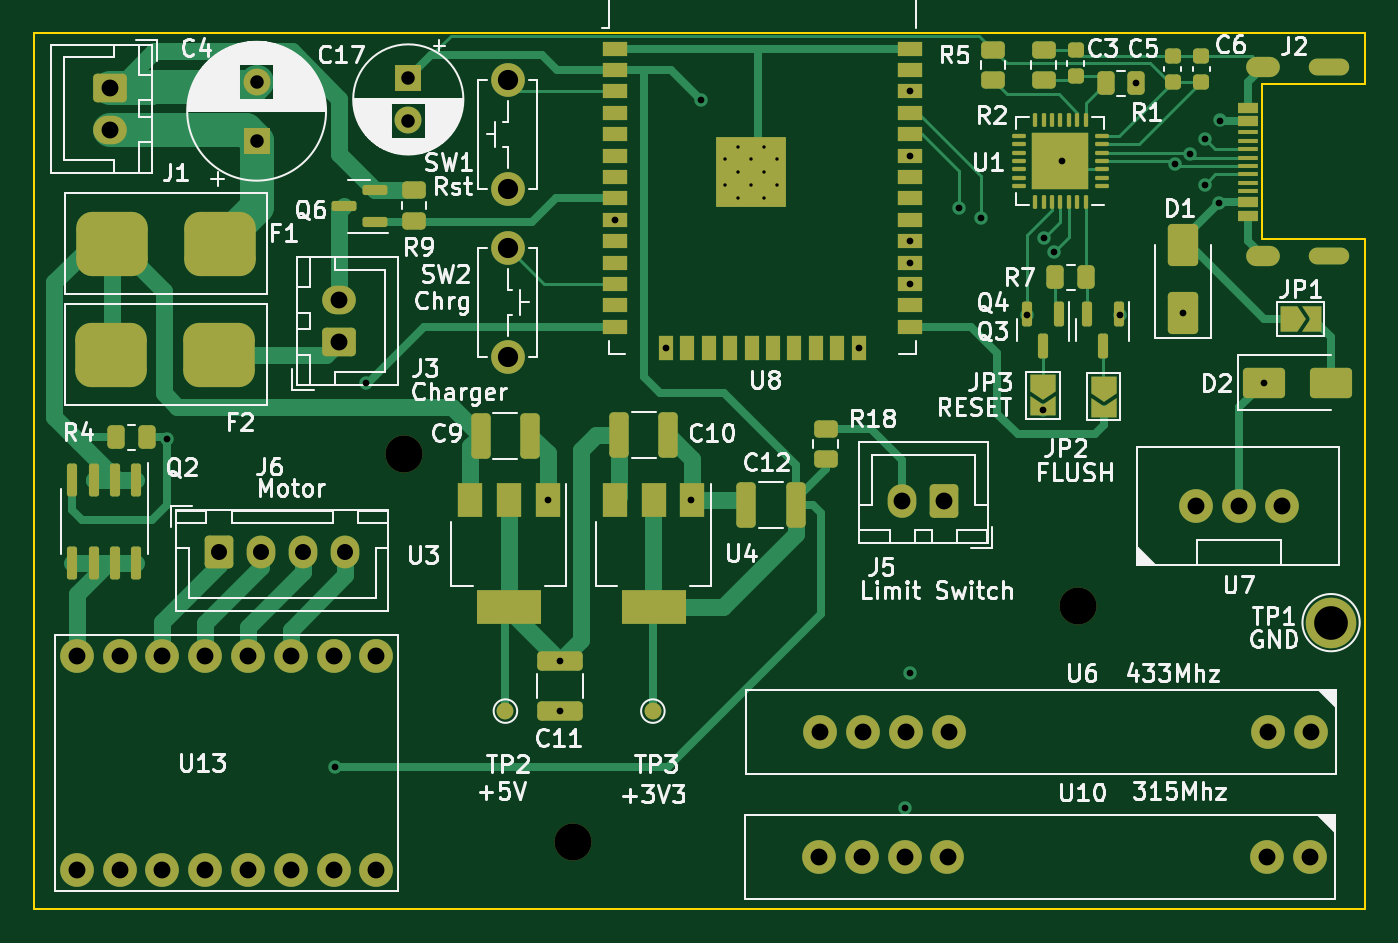
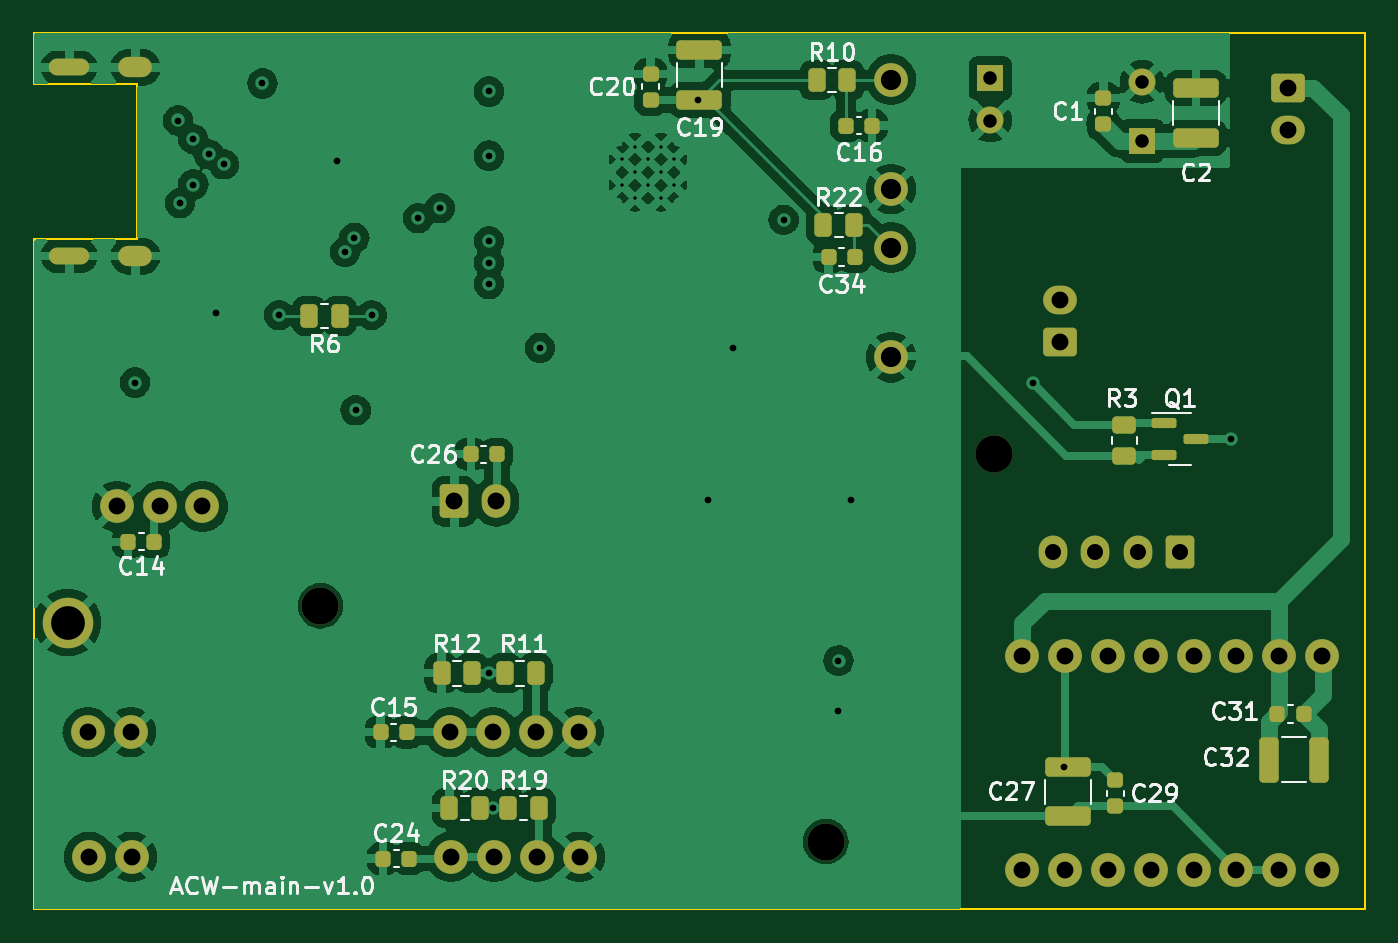
Circuit board: 13 layer files. Board 79.0 x 52.0 mm.
- bottom_copper: main-module-B_Cu.gbr (131369 bytes)
- bottom_mask: main-module-B_Mask.gbr (6317 bytes)
- paste: main-module-B_Paste.gbr (3847 bytes)
- bottom_silk: main-module-B_Silkscreen.gbr (44246 bytes)
- outline: main-module-Edge_Cuts.gbr (1094 bytes)
- top_copper: main-module-F_Cu.gbr (32700 bytes)
- top_mask: main-module-F_Mask.gbr (10710 bytes)
- paste: main-module-F_Paste.gbr (7632 bytes)
- top_silk: main-module-F_Silkscreen.gbr (106603 bytes)
- inner_copper: main-module-In1_Cu.gbr (9115 bytes)
- inner_copper: main-module-In2_Cu.gbr (7439 bytes)
- drill: main-module-NPTH.drl (425 bytes)
- drill: main-module-PTH.drl (2472 bytes)

=== bottom_copper: main-module-B_Cu.gbr (131369 bytes, source omitted) ===
=== bottom_mask: main-module-B_Mask.gbr (6317 bytes, source omitted) ===
=== paste: main-module-B_Paste.gbr ===
%TF.GenerationSoftware,KiCad,Pcbnew,7.0.9-7.0.9~ubuntu22.04.1*%
%TF.CreationDate,2023-12-14T14:14:08+03:00*%
%TF.ProjectId,main-module,6d61696e-2d6d-46f6-9475-6c652e6b6963,rev?*%
%TF.SameCoordinates,Original*%
%TF.FileFunction,Paste,Bot*%
%TF.FilePolarity,Positive*%
%FSLAX46Y46*%
G04 Gerber Fmt 4.6, Leading zero omitted, Abs format (unit mm)*
G04 Created by KiCad (PCBNEW 7.0.9-7.0.9~ubuntu22.04.1) date 2023-12-14 14:14:08*
%MOMM*%
%LPD*%
G01*
G04 APERTURE LIST*
G04 Aperture macros list*
%AMRoundRect*
0 Rectangle with rounded corners*
0 $1 Rounding radius*
0 $2 $3 $4 $5 $6 $7 $8 $9 X,Y pos of 4 corners*
0 Add a 4 corners polygon primitive as box body*
4,1,4,$2,$3,$4,$5,$6,$7,$8,$9,$2,$3,0*
0 Add four circle primitives for the rounded corners*
1,1,$1+$1,$2,$3*
1,1,$1+$1,$4,$5*
1,1,$1+$1,$6,$7*
1,1,$1+$1,$8,$9*
0 Add four rect primitives between the rounded corners*
20,1,$1+$1,$2,$3,$4,$5,0*
20,1,$1+$1,$4,$5,$6,$7,0*
20,1,$1+$1,$6,$7,$8,$9,0*
20,1,$1+$1,$8,$9,$2,$3,0*%
G04 Aperture macros list end*
%ADD10RoundRect,0.250000X0.262500X0.450000X-0.262500X0.450000X-0.262500X-0.450000X0.262500X-0.450000X0*%
%ADD11RoundRect,0.225000X-0.225000X-0.250000X0.225000X-0.250000X0.225000X0.250000X-0.225000X0.250000X0*%
%ADD12RoundRect,0.250000X-0.450000X0.262500X-0.450000X-0.262500X0.450000X-0.262500X0.450000X0.262500X0*%
%ADD13RoundRect,0.225000X0.250000X-0.225000X0.250000X0.225000X-0.250000X0.225000X-0.250000X-0.225000X0*%
%ADD14RoundRect,0.250000X-1.100000X0.325000X-1.100000X-0.325000X1.100000X-0.325000X1.100000X0.325000X0*%
%ADD15RoundRect,0.250000X1.100000X-0.325000X1.100000X0.325000X-1.100000X0.325000X-1.100000X-0.325000X0*%
%ADD16RoundRect,0.225000X0.225000X0.250000X-0.225000X0.250000X-0.225000X-0.250000X0.225000X-0.250000X0*%
%ADD17RoundRect,0.150000X0.587500X0.150000X-0.587500X0.150000X-0.587500X-0.150000X0.587500X-0.150000X0*%
%ADD18RoundRect,0.250000X-0.262500X-0.450000X0.262500X-0.450000X0.262500X0.450000X-0.262500X0.450000X0*%
%ADD19RoundRect,0.250000X0.325000X1.100000X-0.325000X1.100000X-0.325000X-1.100000X0.325000X-1.100000X0*%
%ADD20RoundRect,0.225000X-0.250000X0.225000X-0.250000X-0.225000X0.250000X-0.225000X0.250000X0.225000X0*%
G04 APERTURE END LIST*
D10*
%TO.C,R20*%
X96347500Y-88000000D03*
X94522500Y-88000000D03*
%TD*%
D11*
%TO.C,C26*%
X93525000Y-67000000D03*
X95075000Y-67000000D03*
%TD*%
D12*
%TO.C,R3*%
X56285560Y-65287500D03*
X56285560Y-67112500D03*
%TD*%
D10*
%TO.C,R22*%
X74147500Y-53400000D03*
X72322500Y-53400000D03*
%TD*%
%TO.C,R11*%
X93057500Y-80000000D03*
X91232500Y-80000000D03*
%TD*%
D11*
%TO.C,C34*%
X72285000Y-55300000D03*
X73835000Y-55300000D03*
%TD*%
D13*
%TO.C,C20*%
X84400000Y-45975000D03*
X84400000Y-44425000D03*
%TD*%
D14*
%TO.C,C19*%
X81500000Y-43025000D03*
X81500000Y-45975000D03*
%TD*%
D10*
%TO.C,R19*%
X92847500Y-88000000D03*
X91022500Y-88000000D03*
%TD*%
D15*
%TO.C,C27*%
X59625000Y-88500000D03*
X59625000Y-85550000D03*
%TD*%
D16*
%TO.C,C31*%
X47200000Y-82425000D03*
X45650000Y-82425000D03*
%TD*%
D11*
%TO.C,C14*%
X113860000Y-72200000D03*
X115410000Y-72200000D03*
%TD*%
D17*
%TO.C,Q1*%
X53923060Y-65150000D03*
X53923060Y-67050000D03*
X52048060Y-66100000D03*
%TD*%
D10*
%TO.C,R12*%
X96807500Y-80000000D03*
X94982500Y-80000000D03*
%TD*%
D11*
%TO.C,C15*%
X98870000Y-83500000D03*
X100420000Y-83500000D03*
%TD*%
D13*
%TO.C,C1*%
X57535000Y-47422349D03*
X57535000Y-45872349D03*
%TD*%
D15*
%TO.C,C2*%
X52035000Y-48222349D03*
X52035000Y-45272349D03*
%TD*%
D18*
%TO.C,R6*%
X102837500Y-58800000D03*
X104662500Y-58800000D03*
%TD*%
D11*
%TO.C,C24*%
X98725000Y-91000000D03*
X100275000Y-91000000D03*
%TD*%
D10*
%TO.C,R10*%
X74547500Y-44800000D03*
X72722500Y-44800000D03*
%TD*%
D19*
%TO.C,C32*%
X47700000Y-85125000D03*
X44750000Y-85125000D03*
%TD*%
D20*
%TO.C,C29*%
X56825000Y-86350000D03*
X56825000Y-87900000D03*
%TD*%
D16*
%TO.C,C16*%
X72810000Y-47500000D03*
X71260000Y-47500000D03*
%TD*%
M02*

=== bottom_silk: main-module-B_Silkscreen.gbr (44246 bytes, source omitted) ===
=== outline: main-module-Edge_Cuts.gbr ===
%TF.GenerationSoftware,KiCad,Pcbnew,7.0.9-7.0.9~ubuntu22.04.1*%
%TF.CreationDate,2023-12-14T14:14:09+03:00*%
%TF.ProjectId,main-module,6d61696e-2d6d-46f6-9475-6c652e6b6963,rev?*%
%TF.SameCoordinates,Original*%
%TF.FileFunction,Profile,NP*%
%FSLAX46Y46*%
G04 Gerber Fmt 4.6, Leading zero omitted, Abs format (unit mm)*
G04 Created by KiCad (PCBNEW 7.0.9-7.0.9~ubuntu22.04.1) date 2023-12-14 14:14:09*
%MOMM*%
%LPD*%
G01*
G04 APERTURE LIST*
%TA.AperFunction,Profile*%
%ADD10C,0.100000*%
%TD*%
%TA.AperFunction,Profile*%
%ADD11C,0.120000*%
%TD*%
G04 APERTURE END LIST*
D10*
X42000000Y-94000000D02*
X121000000Y-94000000D01*
X42000000Y-42000000D02*
X42000000Y-94000000D01*
X121000000Y-42000000D02*
X42000000Y-42000000D01*
X121000000Y-55850000D02*
X121000000Y-94000000D01*
X121000000Y-42000000D02*
X121000000Y-43250000D01*
D11*
%TO.C,J2*%
X114900000Y-54250000D02*
X121000000Y-54250000D01*
X121000000Y-54250000D02*
X121000000Y-55850000D01*
X114900000Y-45050000D02*
X114900000Y-54250000D01*
X121000000Y-45050000D02*
X114900000Y-45050000D01*
X121000000Y-43250000D02*
X121000000Y-45050000D01*
%TD*%
M02*

=== top_copper: main-module-F_Cu.gbr (32700 bytes, source omitted) ===
=== top_mask: main-module-F_Mask.gbr (10710 bytes, source omitted) ===
=== paste: main-module-F_Paste.gbr (7632 bytes, source omitted) ===
=== top_silk: main-module-F_Silkscreen.gbr (106603 bytes, source omitted) ===
=== inner_copper: main-module-In1_Cu.gbr (9115 bytes, source omitted) ===
=== inner_copper: main-module-In2_Cu.gbr (7439 bytes, source omitted) ===
=== drill: main-module-NPTH.drl ===
M48
; DRILL file {KiCad 7.0.9-7.0.9~ubuntu22.04.1} date Чт 14 дек 2023 14:14:11
; FORMAT={-:-/ absolute / inch / decimal}
; #@! TF.CreationDate,2023-12-14T14:14:11+03:00
; #@! TF.GenerationSoftware,Kicad,Pcbnew,7.0.9-7.0.9~ubuntu22.04.1
; #@! TF.FileFunction,NonPlated,1,4,NPTH
FMAT,2
INCH
; #@! TA.AperFunction,NonPlated,NPTH,ComponentDrill
T1C0.0866
%
G90
G05
T1
X2.5197Y-2.6378
X2.9134Y-3.5433
X4.0945Y-2.9921
T0
M30

=== drill: main-module-PTH.drl ===
M48
; DRILL file {KiCad 7.0.9-7.0.9~ubuntu22.04.1} date Чт 14 дек 2023 14:14:11
; FORMAT={-:-/ absolute / inch / decimal}
; #@! TF.CreationDate,2023-12-14T14:14:11+03:00
; #@! TF.GenerationSoftware,Kicad,Pcbnew,7.0.9-7.0.9~ubuntu22.04.1
; #@! TF.FileFunction,Plated,1,4,PTH
FMAT,2
INCH
; #@! TA.AperFunction,Plated,PTH,ComponentDrill
T1C0.0079
; #@! TA.AperFunction,Plated,PTH,ViaDrill
T2C0.0157
; #@! TA.AperFunction,Plated,PTH,ComponentDrill
T3C0.0315
; #@! TA.AperFunction,Plated,PTH,ComponentDrill
T4C0.0374
; #@! TA.AperFunction,Plated,PTH,ComponentDrill
T5C0.0394
; #@! TA.AperFunction,Plated,PTH,ComponentDrill
T6C0.0472
; #@! TA.AperFunction,Plated,PTH,ComponentDrill
T7C0.0787
%
G90
G05
T1
X3.2692Y-1.9493
X3.2692Y-2.0094
X3.2992Y-1.9193
X3.2992Y-1.9793
X3.2992Y-2.0394
X3.3292Y-1.9493
X3.3292Y-2.0094
X3.3593Y-1.9193
X3.3593Y-1.9793
X3.3593Y-2.0394
X3.3893Y-1.9493
X3.3893Y-2.0094
T2
X1.9659Y-2.6024
X2.3573Y-3.3691
X2.4305Y-2.4724
X2.8543Y-2.7461
X2.8839Y-3.1201
X2.8839Y-3.2382
X3.0118Y-2.0906
X3.1312Y-2.3896
X3.189Y-2.7461
X3.2126Y-1.811
X3.5812Y-2.3896
X3.6904Y-3.4646
X3.7005Y-1.7904
X3.7005Y-1.9404
X3.7005Y-2.1404
X3.7005Y-2.1904
X3.7005Y-2.2404
X3.7008Y-3.1496
X3.815Y-2.063
X3.8661Y-2.0866
X3.9744Y-2.313
X4.0118Y-2.5354
X4.0149Y-2.1326
X4.0368Y-2.1654
X4.0565Y-1.9528
X4.1909Y-2.313
X4.2297Y-1.7717
X4.3203Y-1.9606
X4.3386Y-2.3071
X4.3557Y-1.937
X4.3911Y-1.9016
X4.3911Y-2.0079
X4.4226Y-2.0512
X4.4266Y-1.8583
X4.5276Y-2.4705
T3
X2.1746Y-1.7677
X2.1746Y-1.9055
X2.5289Y-1.7598
X2.5289Y-1.8583
T4
X2.0866Y-2.8661
X2.185Y-2.8661
X2.2835Y-2.8661
X2.3819Y-2.8661
T5
X1.7543Y-3.1093
X1.7543Y-3.6093
X1.8331Y-1.7815
X1.8331Y-1.8799
X1.8543Y-3.1093
X1.8543Y-3.6093
X1.9543Y-3.1093
X1.9543Y-3.6093
X2.0543Y-3.1093
X2.0543Y-3.6093
X2.1543Y-3.1093
X2.1543Y-3.6093
X2.2543Y-3.1093
X2.2543Y-3.6093
X2.3543Y-3.1093
X2.3543Y-3.6093
X2.3665Y-2.2776
X2.3665Y-2.376
X2.4543Y-3.1093
X2.4543Y-3.6093
X3.4888Y-3.5787
X3.4913Y-3.2874
X3.5888Y-3.5787
X3.5913Y-3.2874
X3.6831Y-2.748
X3.6888Y-3.5787
X3.6913Y-3.2874
X3.7815Y-2.748
X3.7888Y-3.5787
X3.7913Y-3.2874
X4.3699Y-2.7598
X4.4699Y-2.7598
X4.5352Y-3.5787
X4.5378Y-3.2874
X4.5699Y-2.7598
X4.6352Y-3.5787
X4.6378Y-3.2874
T6
X2.7612Y-1.7628
X2.7612Y-2.0187
X2.7612Y-2.1555
X2.7612Y-2.4114
T7
X4.685Y-3.0315
T3
G00X4.5423Y-1.7343
M15
G01X4.5108Y-1.7343
M16
G05
G00X4.5423Y-2.1752
M15
G01X4.5108Y-2.1752
M16
G05
G00X4.7047Y-1.7343
M15
G01X4.6575Y-1.7343
M16
G05
G00X4.7047Y-2.1752
M15
G01X4.6575Y-2.1752
M16
G05
T0
M30

